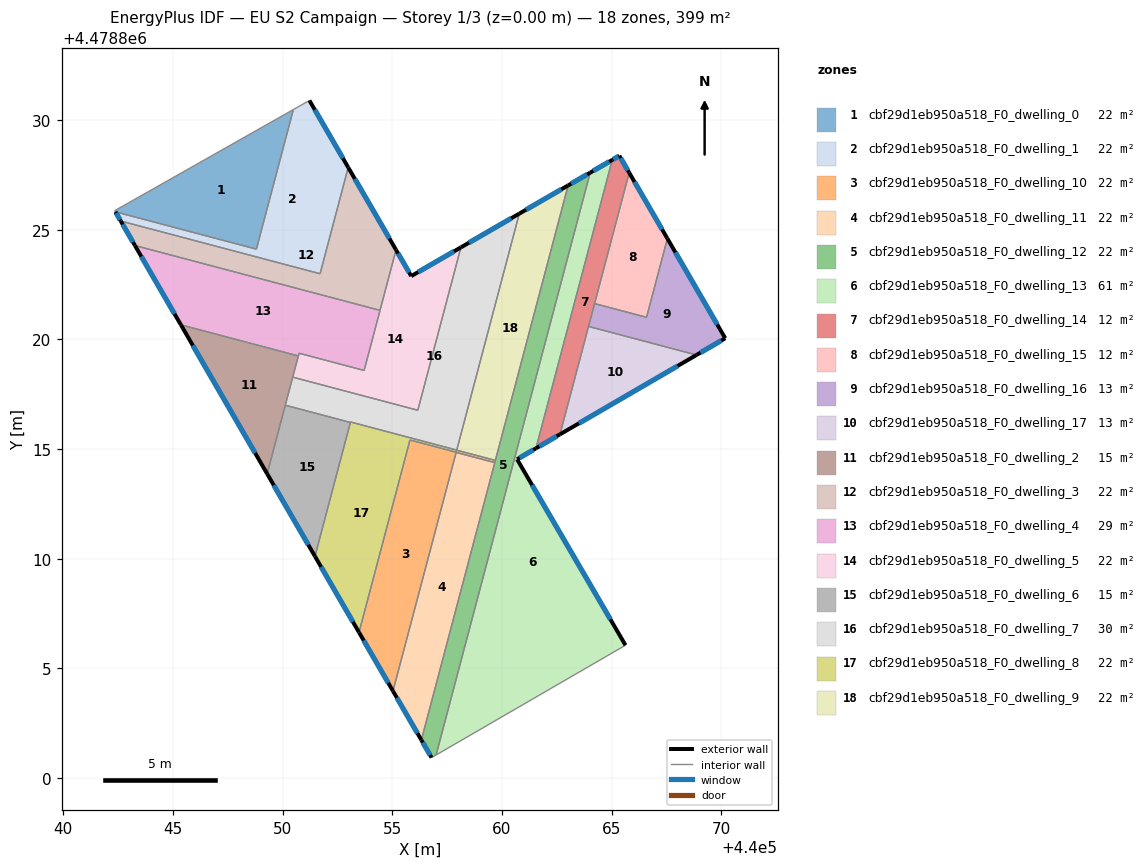
=== STOREY PLAN SPEC (per zone: floor XY polygon, exterior-wall plan segments, windows/doors) ===
zone 1: cbf29d1eb950a518_F0_dwelling_0  (22.2 m²)
  floor: (440048.80, 4478824.12) (440050.49, 4478830.48) (440042.34, 4478825.87) (440042.38, 4478825.82)
  interior walls: 4
zone 2: cbf29d1eb950a518_F0_dwelling_1  (22.2 m²)
  floor: (440051.71, 4478823.00) (440052.99, 4478827.84) (440051.22, 4478830.90) (440050.49, 4478830.48) (440048.80, 4478824.12) (440042.38, 4478825.82) (440042.62, 4478825.40)
  exterior wall: (440051.22, 4478830.90) – (440052.99, 4478827.84)  [3.5 m]
    window: (440051.46, 4478830.47) – (440052.74, 4478828.27)  [5.5 m²]
  exterior wall: (440042.62, 4478825.40) – (440042.38, 4478825.82)  [0.5 m]
    window: (440042.58, 4478825.46) – (440042.41, 4478825.76)  [0.8 m²]
  interior walls: 5
zone 3: cbf29d1eb950a518_F0_dwelling_10  (22.4 m²)
  floor: (440055.03, 4478803.97) (440057.90, 4478814.81) (440057.91, 4478814.85) (440059.67, 4478814.39) (440059.70, 4478814.49) (440057.93, 4478814.95) (440057.91, 4478814.86) (440055.80, 4478815.42) (440055.79, 4478815.37) (440053.48, 4478806.64)
  exterior wall: (440055.03, 4478803.97) – (440053.48, 4478806.64)  [3.1 m]
    window: (440054.81, 4478804.34) – (440053.70, 4478806.27)  [4.8 m²]
  interior walls: 9
zone 4: cbf29d1eb950a518_F0_dwelling_11  (22.2 m²)
  floor: (440056.32, 4478801.74) (440059.67, 4478814.38) (440057.91, 4478814.85) (440055.03, 4478803.97)
  exterior wall: (440056.32, 4478801.74) – (440055.03, 4478803.97)  [2.6 m]
    window: (440056.14, 4478802.05) – (440055.21, 4478803.66)  [4.0 m²]
  interior walls: 4
zone 5: cbf29d1eb950a518_F0_dwelling_12  (22.2 m²)
  floor: (440056.99, 4478801.05) (440064.02, 4478827.60) (440063.01, 4478827.02) (440056.32, 4478801.74) (440056.79, 4478800.93)
  exterior wall: (440056.79, 4478800.93) – (440056.32, 4478801.74)  [0.9 m]
    window: (440056.72, 4478801.05) – (440056.39, 4478801.63)  [1.5 m²]
  exterior wall: (440063.01, 4478827.02) – (440064.02, 4478827.60)  [1.2 m]
    window: (440063.15, 4478827.10) – (440063.88, 4478827.52)  [1.8 m²]
  interior walls: 5
zone 6: cbf29d1eb950a518_F0_dwelling_13  (61.0 m²)
  floor: (440065.63, 4478806.06) (440060.69, 4478814.54) (440061.55, 4478815.04) (440065.03, 4478828.19) (440064.02, 4478827.60) (440056.99, 4478801.05)
  exterior wall: (440064.02, 4478827.60) – (440065.03, 4478828.19)  [1.2 m]
    window: (440064.16, 4478827.68) – (440064.89, 4478828.11)  [1.8 m²]
  exterior wall: (440061.55, 4478815.04) – (440060.69, 4478814.54)  [1.0 m]
    window: (440061.43, 4478814.97) – (440060.81, 4478814.61)  [1.6 m²]
  exterior wall: (440060.69, 4478814.54) – (440065.63, 4478806.06)  [9.8 m]
    window: (440061.37, 4478813.36) – (440064.94, 4478807.24)  [15.4 m²]
  interior walls: 3
zone 7: cbf29d1eb950a518_F0_dwelling_14  (11.8 m²)
  floor: (440062.64, 4478815.67) (440065.80, 4478827.60) (440065.35, 4478828.37) (440065.03, 4478828.19) (440061.55, 4478815.04)
  exterior wall: (440062.64, 4478815.67) – (440061.55, 4478815.04)  [1.3 m]
    window: (440062.49, 4478815.59) – (440061.70, 4478815.12)  [2.0 m²]
  exterior wall: (440065.03, 4478828.19) – (440065.35, 4478828.37)  [0.4 m]
    window: (440065.07, 4478828.21) – (440065.31, 4478828.35)  [0.6 m²]
  exterior wall: (440065.35, 4478828.37) – (440065.80, 4478827.60)  [0.9 m]
    window: (440065.41, 4478828.27) – (440065.74, 4478827.71)  [1.4 m²]
  interior walls: 4
zone 8: cbf29d1eb950a518_F0_dwelling_15  (12.1 m²)
  floor: (440066.59, 4478821.01) (440067.54, 4478824.60) (440065.80, 4478827.60) (440064.22, 4478821.64)
  exterior wall: (440065.80, 4478827.60) – (440067.54, 4478824.60)  [3.5 m]
    window: (440066.04, 4478827.18) – (440067.30, 4478825.02)  [5.4 m²]
  interior walls: 3
zone 9: cbf29d1eb950a518_F0_dwelling_16  (13.0 m²)
  floor: (440070.18, 4478820.05) (440067.54, 4478824.60) (440066.59, 4478821.01) (440064.22, 4478821.64) (440063.95, 4478820.59) (440068.87, 4478819.29)
  exterior wall: (440067.54, 4478824.60) – (440070.18, 4478820.05)  [5.3 m]
    window: (440067.91, 4478823.97) – (440069.81, 4478820.69)  [8.2 m²]
  exterior wall: (440070.18, 4478820.05) – (440068.87, 4478819.29)  [1.5 m]
    window: (440070.00, 4478819.95) – (440069.05, 4478819.40)  [2.4 m²]
  interior walls: 4
zone 10: cbf29d1eb950a518_F0_dwelling_17  (13.0 m²)
  floor: (440068.87, 4478819.29) (440063.95, 4478820.59) (440062.64, 4478815.67)
  exterior wall: (440068.87, 4478819.29) – (440062.64, 4478815.67)  [7.2 m]
    window: (440068.00, 4478818.79) – (440063.51, 4478816.18)  [11.3 m²]
  interior walls: 2
zone 11: cbf29d1eb950a518_F0_dwelling_2  (15.4 m²)
  floor: (440049.29, 4478813.88) (440050.72, 4478819.25) (440045.36, 4478820.67)
  exterior wall: (440049.29, 4478813.88) – (440045.36, 4478820.67)  [7.8 m]
    window: (440048.75, 4478814.82) – (440045.90, 4478819.72)  [12.3 m²]
  interior walls: 4
zone 12: cbf29d1eb950a518_F0_dwelling_3  (21.7 m²)
  floor: (440054.44, 4478821.33) (440055.17, 4478824.08) (440052.99, 4478827.84) (440051.71, 4478823.00) (440042.62, 4478825.40) (440043.27, 4478824.28)
  exterior wall: (440052.99, 4478827.84) – (440055.17, 4478824.08)  [4.3 m]
    window: (440053.29, 4478827.32) – (440054.87, 4478824.61)  [6.8 m²]
  exterior wall: (440043.27, 4478824.28) – (440042.62, 4478825.40)  [1.3 m]
    window: (440043.18, 4478824.44) – (440042.71, 4478825.24)  [2.0 m²]
  interior walls: 4
zone 13: cbf29d1eb950a518_F0_dwelling_4  (29.5 m²)
  floor: (440053.71, 4478818.59) (440054.44, 4478821.33) (440043.27, 4478824.28) (440045.36, 4478820.67) (440050.72, 4478819.25) (440050.75, 4478819.37)
  exterior wall: (440045.36, 4478820.67) – (440043.27, 4478824.28)  [4.2 m]
    window: (440045.07, 4478821.17) – (440043.56, 4478823.78)  [6.5 m²]
  interior walls: 5
zone 14: cbf29d1eb950a518_F0_dwelling_5  (22.2 m²)
  floor: (440056.16, 4478816.77) (440058.13, 4478824.20) (440055.86, 4478822.89) (440055.17, 4478824.08) (440053.71, 4478818.59) (440050.75, 4478819.37) (440050.46, 4478818.28)
  exterior wall: (440055.17, 4478824.08) – (440055.86, 4478822.89)  [1.4 m]
    window: (440055.26, 4478823.92) – (440055.76, 4478823.05)  [2.2 m²]
  exterior wall: (440055.86, 4478822.89) – (440058.13, 4478824.20)  [2.6 m]
    window: (440056.18, 4478823.07) – (440057.81, 4478824.02)  [4.1 m²]
  interior walls: 7
zone 15: cbf29d1eb950a518_F0_dwelling_6  (14.7 m²)
  floor: (440051.47, 4478810.11) (440053.09, 4478816.22) (440050.12, 4478817.00) (440049.29, 4478813.88)
  exterior wall: (440051.47, 4478810.11) – (440049.29, 4478813.88)  [4.3 m]
    window: (440051.17, 4478810.64) – (440049.59, 4478813.35)  [6.8 m²]
  interior walls: 3
zone 16: cbf29d1eb950a518_F0_dwelling_7  (29.7 m²)
  floor: (440057.94, 4478814.96) (440060.79, 4478825.74) (440058.13, 4478824.20) (440056.16, 4478816.77) (440050.46, 4478818.28) (440050.12, 4478817.00) (440053.09, 4478816.22) (440053.09, 4478816.24)
  exterior wall: (440058.13, 4478824.20) – (440060.79, 4478825.74)  [3.1 m]
    window: (440058.50, 4478824.41) – (440060.42, 4478825.52)  [4.8 m²]
  interior walls: 7
zone 17: cbf29d1eb950a518_F0_dwelling_8  (22.2 m²)
  floor: (440053.48, 4478806.64) (440055.80, 4478815.41) (440057.91, 4478814.86) (440057.94, 4478814.96) (440053.09, 4478816.24) (440051.47, 4478810.11)
  exterior wall: (440053.48, 4478806.64) – (440051.47, 4478810.11)  [4.0 m]
    window: (440053.20, 4478807.13) – (440051.75, 4478809.63)  [6.3 m²]
  interior walls: 7
zone 18: cbf29d1eb950a518_F0_dwelling_9  (22.0 m²)
  floor: (440059.70, 4478814.49) (440063.01, 4478827.02) (440060.79, 4478825.74) (440057.93, 4478814.95)
  exterior wall: (440060.79, 4478825.74) – (440063.01, 4478827.02)  [2.6 m]
    window: (440061.10, 4478825.92) – (440062.71, 4478826.84)  [4.0 m²]
  interior walls: 3

=== DERIVED (storey summary) ===
Building: EU S2 Campaign
Storey: 1 of 3  (floor level z = 0.00 m)
Storey gross floor area: 399.1 m²
Zones on this storey: 18
  - cbf29d1eb950a518_F0_dwelling_0: floor 22.2 m²
  - cbf29d1eb950a518_F0_dwelling_1: floor 22.2 m²; exterior wall 4.0 m (12.0 m²); 2 window(s) 6.3 m²; WWR 52.2%
  - cbf29d1eb950a518_F0_dwelling_10: floor 22.4 m²; exterior wall 3.1 m (9.3 m²); 1 window(s) 4.8 m²; WWR 52.2%
  - cbf29d1eb950a518_F0_dwelling_11: floor 22.2 m²; exterior wall 2.6 m (7.7 m²); 1 window(s) 4.0 m²; WWR 52.2%
  - cbf29d1eb950a518_F0_dwelling_12: floor 22.2 m²; exterior wall 2.1 m (6.3 m²); 2 window(s) 3.3 m²; WWR 52.2%
  - cbf29d1eb950a518_F0_dwelling_13: floor 61.0 m²; exterior wall 12.0 m (35.9 m²); 3 window(s) 18.7 m²; WWR 52.2%
  - cbf29d1eb950a518_F0_dwelling_14: floor 11.8 m²; exterior wall 2.5 m (7.6 m²); 3 window(s) 4.0 m²; WWR 52.2%
  - cbf29d1eb950a518_F0_dwelling_15: floor 12.1 m²; exterior wall 3.5 m (10.4 m²); 1 window(s) 5.4 m²; WWR 52.2%
  - cbf29d1eb950a518_F0_dwelling_16: floor 13.0 m²; exterior wall 6.8 m (20.3 m²); 2 window(s) 10.6 m²; WWR 52.2%
  - cbf29d1eb950a518_F0_dwelling_17: floor 13.0 m²; exterior wall 7.2 m (21.6 m²); 1 window(s) 11.3 m²; WWR 52.2%
  - cbf29d1eb950a518_F0_dwelling_2: floor 15.4 m²; exterior wall 7.8 m (23.5 m²); 1 window(s) 12.3 m²; WWR 52.2%
  - cbf29d1eb950a518_F0_dwelling_3: floor 21.7 m²; exterior wall 5.6 m (16.9 m²); 2 window(s) 8.8 m²; WWR 52.2%
  - cbf29d1eb950a518_F0_dwelling_4: floor 29.5 m²; exterior wall 4.2 m (12.5 m²); 1 window(s) 6.5 m²; WWR 52.2%
  - cbf29d1eb950a518_F0_dwelling_5: floor 22.2 m²; exterior wall 4.0 m (12.0 m²); 2 window(s) 6.3 m²; WWR 52.2%
  - cbf29d1eb950a518_F0_dwelling_6: floor 14.7 m²; exterior wall 4.3 m (13.0 m²); 1 window(s) 6.8 m²; WWR 52.2%
  - cbf29d1eb950a518_F0_dwelling_7: floor 29.7 m²; exterior wall 3.1 m (9.2 m²); 1 window(s) 4.8 m²; WWR 52.2%
  - cbf29d1eb950a518_F0_dwelling_8: floor 22.2 m²; exterior wall 4.0 m (12.0 m²); 1 window(s) 6.3 m²; WWR 52.2%
  - cbf29d1eb950a518_F0_dwelling_9: floor 22.0 m²; exterior wall 2.6 m (7.7 m²); 1 window(s) 4.0 m²; WWR 52.2%
Zone adjacency (shared interzone walls):
  - cbf29d1eb950a518_F0_dwelling_0 ↔ cbf29d1eb950a518_F0_dwelling_1
  - cbf29d1eb950a518_F0_dwelling_1 ↔ cbf29d1eb950a518_F0_dwelling_3
  - cbf29d1eb950a518_F0_dwelling_10 ↔ cbf29d1eb950a518_F0_dwelling_11
  - cbf29d1eb950a518_F0_dwelling_10 ↔ cbf29d1eb950a518_F0_dwelling_12
  - cbf29d1eb950a518_F0_dwelling_10 ↔ cbf29d1eb950a518_F0_dwelling_8
  - cbf29d1eb950a518_F0_dwelling_10 ↔ cbf29d1eb950a518_F0_dwelling_9
  - cbf29d1eb950a518_F0_dwelling_11 ↔ cbf29d1eb950a518_F0_dwelling_12
  - cbf29d1eb950a518_F0_dwelling_12 ↔ cbf29d1eb950a518_F0_dwelling_13
  - cbf29d1eb950a518_F0_dwelling_12 ↔ cbf29d1eb950a518_F0_dwelling_9
  - cbf29d1eb950a518_F0_dwelling_13 ↔ cbf29d1eb950a518_F0_dwelling_14
  - cbf29d1eb950a518_F0_dwelling_14 ↔ cbf29d1eb950a518_F0_dwelling_15
  - cbf29d1eb950a518_F0_dwelling_14 ↔ cbf29d1eb950a518_F0_dwelling_16
  - cbf29d1eb950a518_F0_dwelling_14 ↔ cbf29d1eb950a518_F0_dwelling_17
  - cbf29d1eb950a518_F0_dwelling_15 ↔ cbf29d1eb950a518_F0_dwelling_16
  - cbf29d1eb950a518_F0_dwelling_16 ↔ cbf29d1eb950a518_F0_dwelling_17
  - cbf29d1eb950a518_F0_dwelling_2 ↔ cbf29d1eb950a518_F0_dwelling_4
  - cbf29d1eb950a518_F0_dwelling_2 ↔ cbf29d1eb950a518_F0_dwelling_5
  - cbf29d1eb950a518_F0_dwelling_2 ↔ cbf29d1eb950a518_F0_dwelling_6
  - cbf29d1eb950a518_F0_dwelling_2 ↔ cbf29d1eb950a518_F0_dwelling_7
  - cbf29d1eb950a518_F0_dwelling_3 ↔ cbf29d1eb950a518_F0_dwelling_4
  - cbf29d1eb950a518_F0_dwelling_3 ↔ cbf29d1eb950a518_F0_dwelling_5
  - cbf29d1eb950a518_F0_dwelling_4 ↔ cbf29d1eb950a518_F0_dwelling_5
  - cbf29d1eb950a518_F0_dwelling_5 ↔ cbf29d1eb950a518_F0_dwelling_7
  - cbf29d1eb950a518_F0_dwelling_6 ↔ cbf29d1eb950a518_F0_dwelling_7
  - cbf29d1eb950a518_F0_dwelling_6 ↔ cbf29d1eb950a518_F0_dwelling_8
  - cbf29d1eb950a518_F0_dwelling_7 ↔ cbf29d1eb950a518_F0_dwelling_8
  - cbf29d1eb950a518_F0_dwelling_7 ↔ cbf29d1eb950a518_F0_dwelling_9